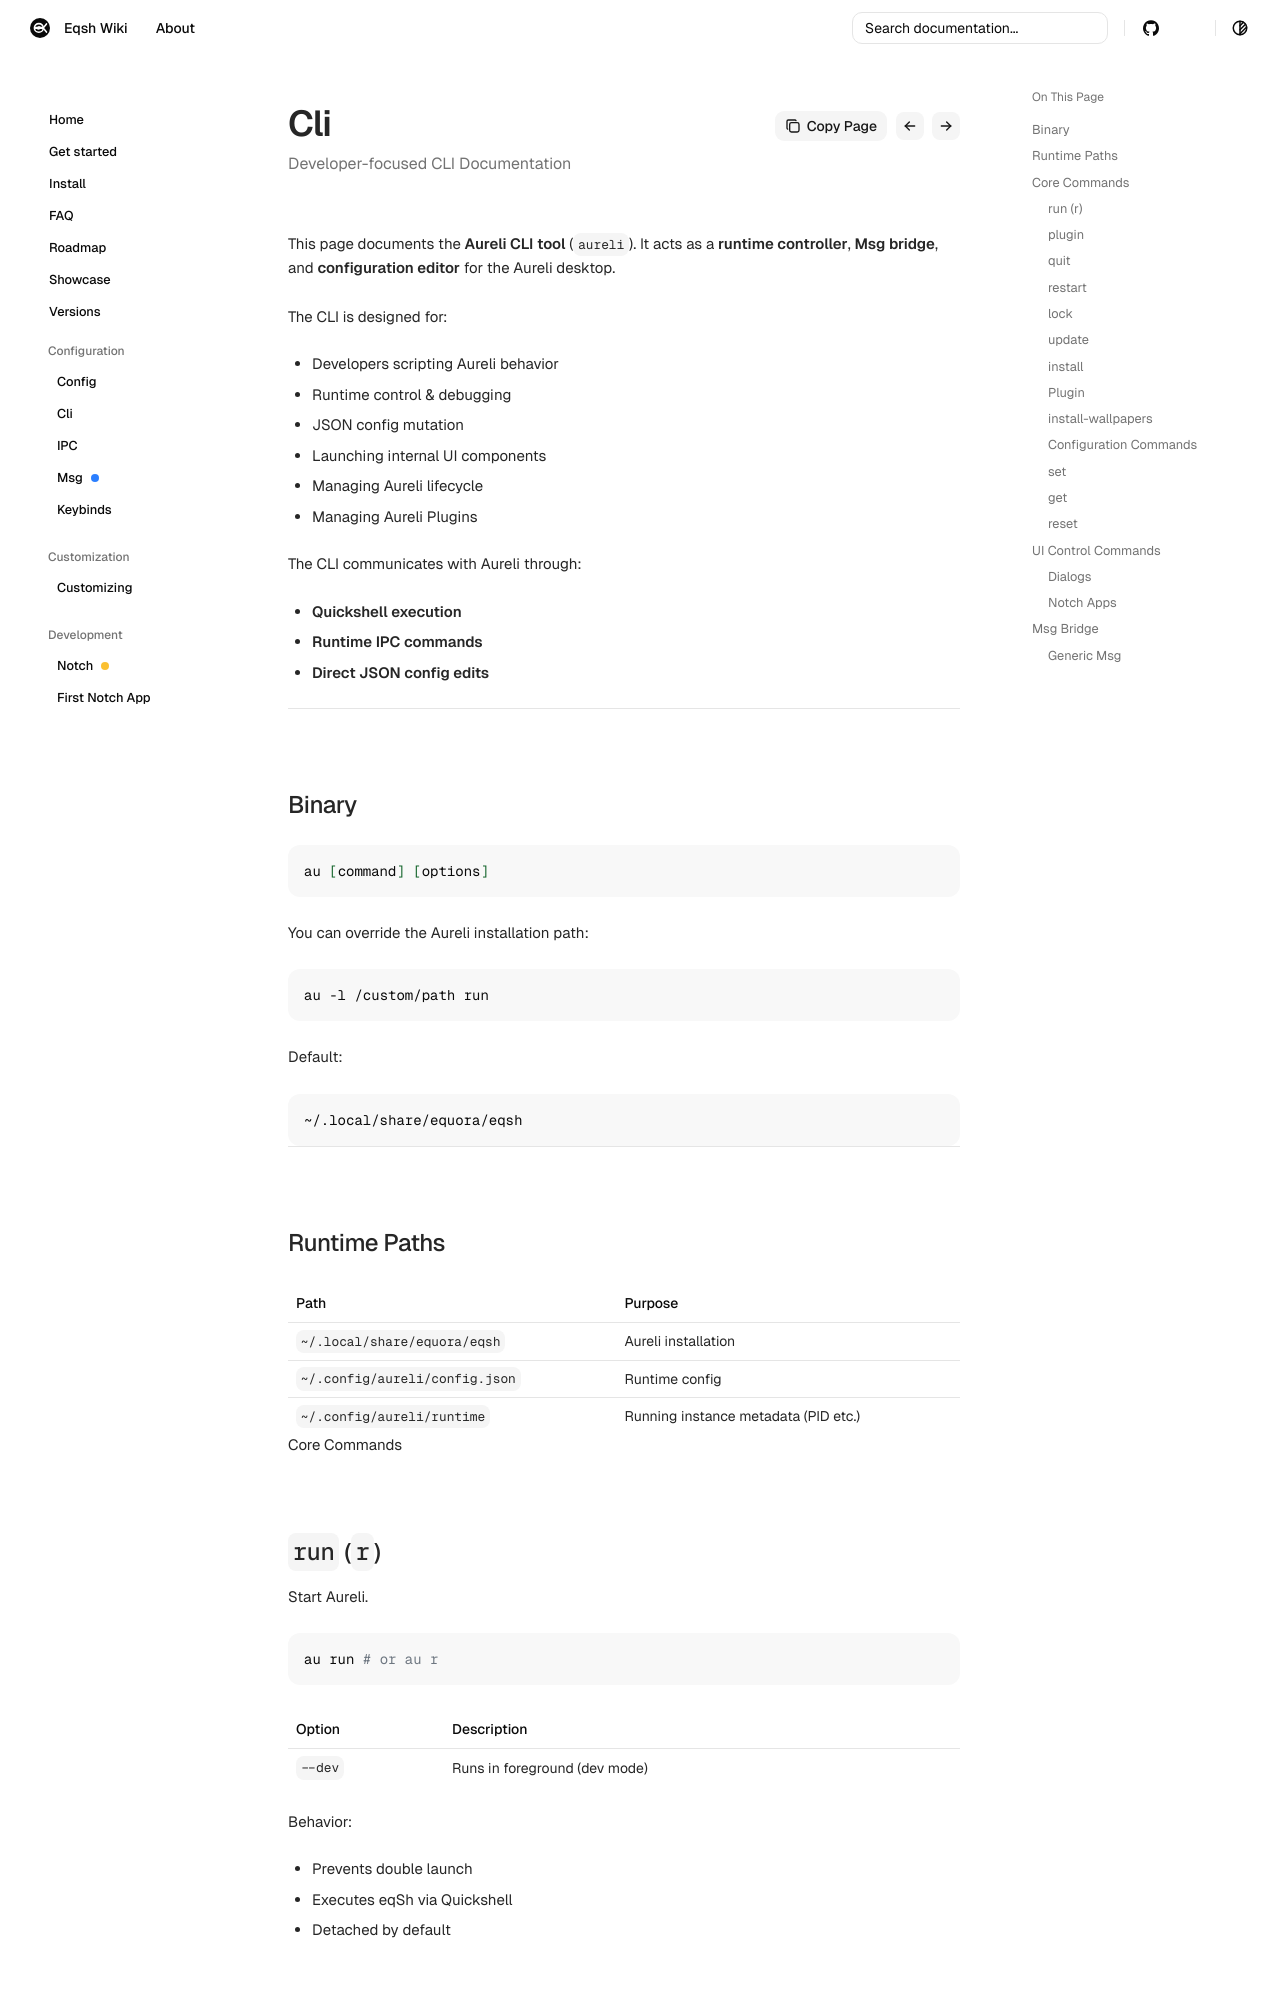

repository: eqsh-wiki/eqsh-wiki.github.io · page: configuration/cli/index.html · generator: mkdocs

order: 2
description: Developer-focused documentation for the Aureli CLI, IPC bridge, runtime control, and configuration tooling.
keywords: docs, cli, aureli, eqsh, quickshell, hyprland, linux, ipc
author: enviction
image: ../assets/eqsh.svg
summary: Developer-focused CLI Documentation

# Command Line Interface

This page documents the **Aureli CLI tool** (`aureli`).
It acts as a **runtime controller**, **Msg bridge**, and **configuration editor** for the Aureli desktop.

The CLI is designed for:

* Developers scripting Aureli behavior
* Runtime control & debugging
* JSON config mutation
* Launching internal UI components
* Managing Aureli lifecycle
* Managing Aureli Plugins

The CLI communicates with Aureli through:

* **Quickshell execution**
* **Runtime IPC commands**
* **Direct JSON config edits**

---

## Binary

```bash
au [command] [options]
```

You can override the Aureli installation path:

```bash
au -l /custom/path run
```

Default:

```text
~/.local/share/equora/eqsh
```

---
